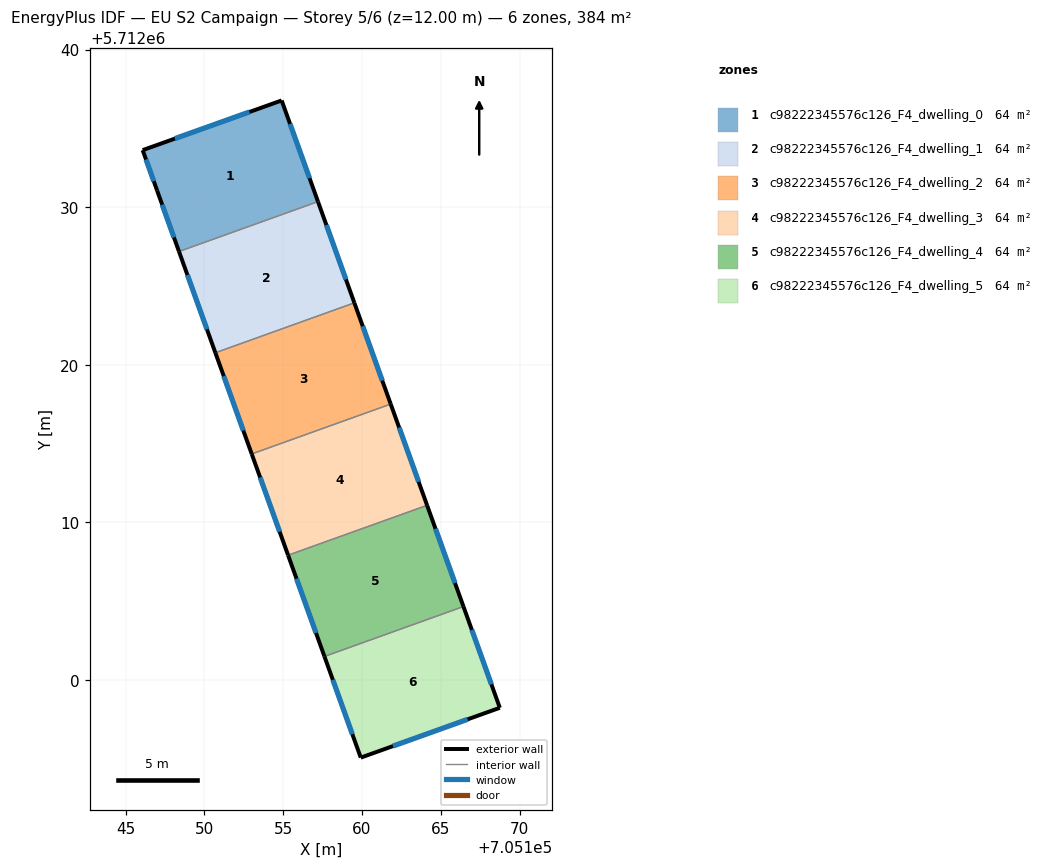
=== STOREY PLAN SPEC (per zone: floor XY polygon, exterior-wall plan segments, windows/doors) ===
zone 1: c98222345576c126_F4_dwelling_0  (64.0 m²)
  floor: (705154.90, 5712036.77) (705157.20, 5712030.35) (705148.38, 5712027.18) (705146.99, 5712031.05) (705146.08, 5712033.62)
  exterior wall: (705157.20, 5712030.35) – (705154.90, 5712036.77)  [6.8 m]
    window: (705156.67, 5712031.84) – (705155.43, 5712035.29)  [5.9 m²]
  exterior wall: (705146.99, 5712031.05) – (705148.38, 5712027.18)  [4.1 m]
    window: (705147.32, 5712030.16) – (705148.06, 5712028.08)  [3.6 m²]
  exterior wall: (705146.08, 5712033.62) – (705146.99, 5712031.05)  [2.7 m]
    window: (705146.29, 5712033.03) – (705146.78, 5712031.65)  [2.4 m²]
  exterior wall: (705154.90, 5712036.77) – (705146.08, 5712033.62)  [9.4 m]
    window: (705152.86, 5712036.04) – (705148.12, 5712034.35)  [8.1 m²]
  interior walls: 1
zone 2: c98222345576c126_F4_dwelling_1  (64.0 m²)
  floor: (705157.20, 5712030.35) (705159.51, 5712023.93) (705150.69, 5712020.76) (705148.38, 5712027.18)
  exterior wall: (705148.38, 5712027.18) – (705150.69, 5712020.76)  [6.8 m]
    window: (705148.92, 5712025.70) – (705150.16, 5712022.25)  [5.9 m²]
  exterior wall: (705159.51, 5712023.93) – (705157.20, 5712030.35)  [6.8 m]
    window: (705158.98, 5712025.41) – (705157.74, 5712028.87)  [5.9 m²]
  interior walls: 2
zone 3: c98222345576c126_F4_dwelling_2  (64.0 m²)
  floor: (705159.51, 5712023.93) (705161.82, 5712017.50) (705153.00, 5712014.33) (705150.69, 5712020.76)
  exterior wall: (705150.69, 5712020.76) – (705153.00, 5712014.33)  [6.8 m]
    window: (705151.23, 5712019.27) – (705152.47, 5712015.82)  [5.9 m²]
  exterior wall: (705161.82, 5712017.50) – (705159.51, 5712023.93)  [6.8 m]
    window: (705161.29, 5712018.99) – (705160.05, 5712022.44)  [5.9 m²]
  interior walls: 2
zone 4: c98222345576c126_F4_dwelling_3  (64.0 m²)
  floor: (705161.82, 5712017.50) (705164.13, 5712011.08) (705155.31, 5712007.91) (705153.00, 5712014.33)
  exterior wall: (705153.00, 5712014.33) – (705155.31, 5712007.91)  [6.8 m]
    window: (705153.53, 5712012.85) – (705154.77, 5712009.40)  [5.9 m²]
  exterior wall: (705164.13, 5712011.08) – (705161.82, 5712017.50)  [6.8 m]
    window: (705163.60, 5712012.56) – (705162.36, 5712016.01)  [5.9 m²]
  interior walls: 2
zone 5: c98222345576c126_F4_dwelling_4  (64.0 m²)
  floor: (705164.13, 5712011.08) (705166.44, 5712004.65) (705157.62, 5712001.48) (705155.31, 5712007.91)
  exterior wall: (705155.31, 5712007.91) – (705157.62, 5712001.48)  [6.8 m]
    window: (705155.84, 5712006.42) – (705157.08, 5712002.97)  [5.9 m²]
  exterior wall: (705166.44, 5712004.65) – (705164.13, 5712011.08)  [6.8 m]
    window: (705165.90, 5712006.14) – (705164.67, 5712009.59)  [5.9 m²]
  interior walls: 2
zone 6: c98222345576c126_F4_dwelling_5  (64.0 m²)
  floor: (705166.44, 5712004.65) (705168.75, 5711998.22) (705159.92, 5711995.06) (705157.62, 5712001.48)
  exterior wall: (705168.75, 5711998.22) – (705166.44, 5712004.65)  [6.8 m]
    window: (705168.21, 5711999.71) – (705166.97, 5712003.16)  [5.9 m²]
  exterior wall: (705159.92, 5711995.06) – (705168.75, 5711998.22)  [9.4 m]
    window: (705161.96, 5711995.79) – (705166.70, 5711997.49)  [8.1 m²]
  exterior wall: (705157.62, 5712001.48) – (705159.92, 5711995.06)  [6.8 m]
    window: (705158.15, 5712000.00) – (705159.39, 5711996.55)  [5.9 m²]
  interior walls: 1

=== DERIVED (storey summary) ===
Building: EU S2 Campaign
Storey: 5 of 6  (floor level z = 12.00 m)
Storey gross floor area: 384.0 m²
Zones on this storey: 6
  - c98222345576c126_F4_dwelling_0: floor 64.0 m²; exterior wall 23.0 m (69.1 m²); 4 window(s) 19.9 m²; WWR 28.8%
  - c98222345576c126_F4_dwelling_1: floor 64.0 m²; exterior wall 13.7 m (41.0 m²); 2 window(s) 11.8 m²; WWR 28.8%
  - c98222345576c126_F4_dwelling_2: floor 64.0 m²; exterior wall 13.7 m (41.0 m²); 2 window(s) 11.8 m²; WWR 28.8%
  - c98222345576c126_F4_dwelling_3: floor 64.0 m²; exterior wall 13.7 m (41.0 m²); 2 window(s) 11.8 m²; WWR 28.8%
  - c98222345576c126_F4_dwelling_4: floor 64.0 m²; exterior wall 13.7 m (41.0 m²); 2 window(s) 11.8 m²; WWR 28.8%
  - c98222345576c126_F4_dwelling_5: floor 64.0 m²; exterior wall 23.0 m (69.1 m²); 3 window(s) 19.9 m²; WWR 28.8%
Zone adjacency (shared interzone walls):
  - c98222345576c126_F4_dwelling_0 ↔ c98222345576c126_F4_dwelling_1
  - c98222345576c126_F4_dwelling_1 ↔ c98222345576c126_F4_dwelling_2
  - c98222345576c126_F4_dwelling_2 ↔ c98222345576c126_F4_dwelling_3
  - c98222345576c126_F4_dwelling_3 ↔ c98222345576c126_F4_dwelling_4
  - c98222345576c126_F4_dwelling_4 ↔ c98222345576c126_F4_dwelling_5